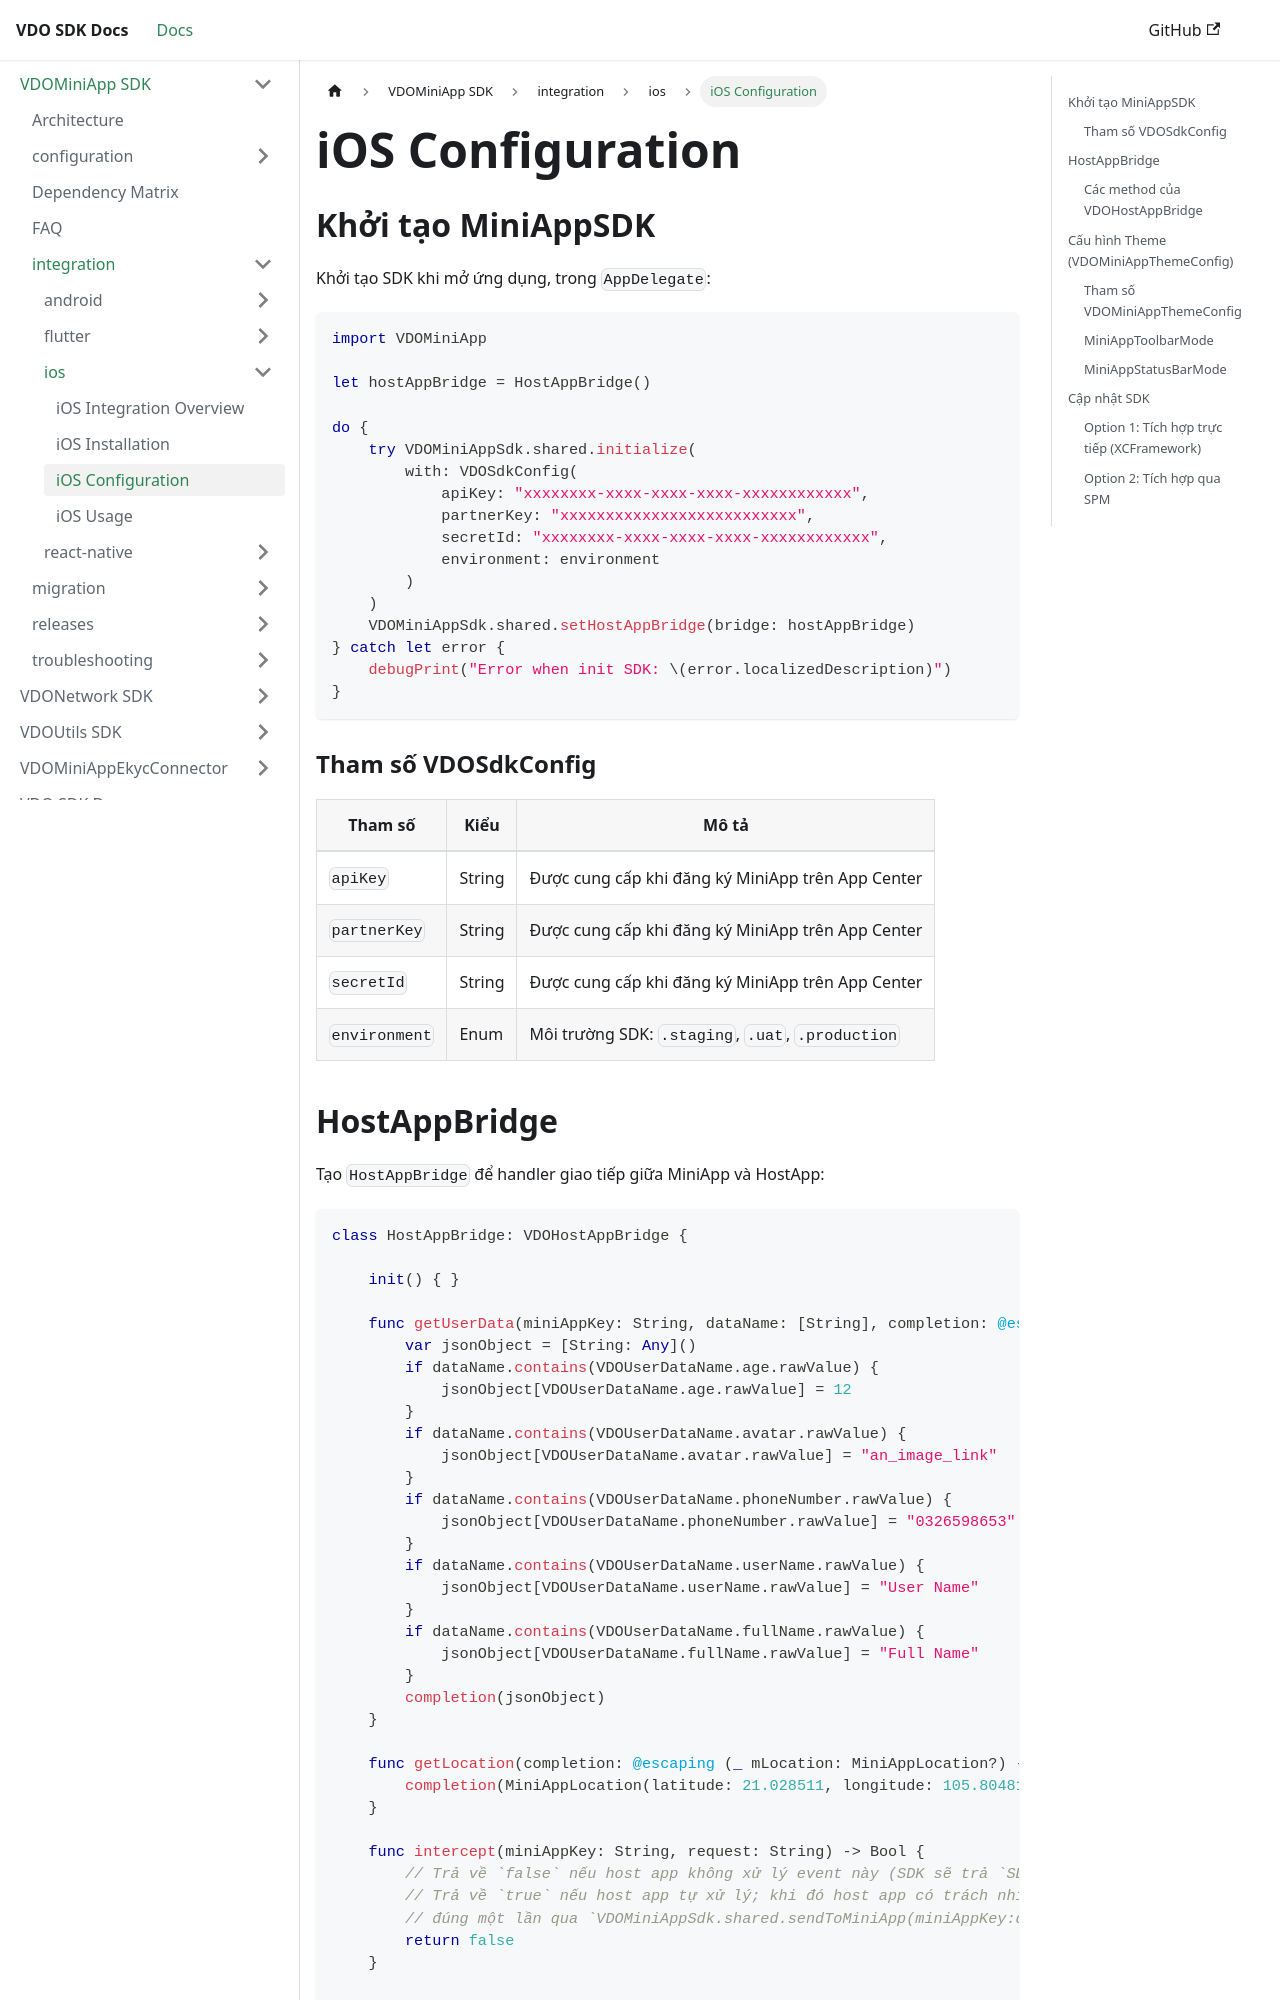

repository: app-platform-vf/mobile-sdk-docs · page: VDOMiniApp/integration/ios/configuration.html · generator: docusaurus

---
sidebar_position: 3
---

# iOS Configuration

## Khởi tạo MiniAppSDK

Khởi tạo SDK khi mở ứng dụng, trong `AppDelegate`:

```swift
import VDOMiniApp

let hostAppBridge = HostAppBridge()

do {
    try VDOMiniAppSdk.shared.initialize(
        with: VDOSdkConfig(
            apiKey: "xxxxxxxx-xxxx-xxxx-xxxx-xxxxxxxxxxxx",
            partnerKey: "xxxxxxxxxxxxxxxxxxxxxxxxxx",
            secretId: "xxxxxxxx-xxxx-xxxx-xxxx-xxxxxxxxxxxx",
            environment: environment
        )
    )
    VDOMiniAppSdk.shared.setHostAppBridge(bridge: hostAppBridge)
} catch let error {
    debugPrint("Error when init SDK: \(error.localizedDescription)")
}
```

### Tham số VDOSdkConfig

| Tham số      | Kiểu    | Mô tả                                                        |
| ------------ | ------- | ------------------------------------------------------------- |
| `apiKey`     | String  | Được cung cấp khi đăng ký MiniApp trên App Center            |
| `partnerKey` | String  | Được cung cấp khi đăng ký MiniApp trên App Center            |
| `secretId`   | String  | Được cung cấp khi đăng ký MiniApp trên App Center            |
| `environment`| Enum    | Môi trường SDK: `.staging`, `.uat`, `.production`             |
